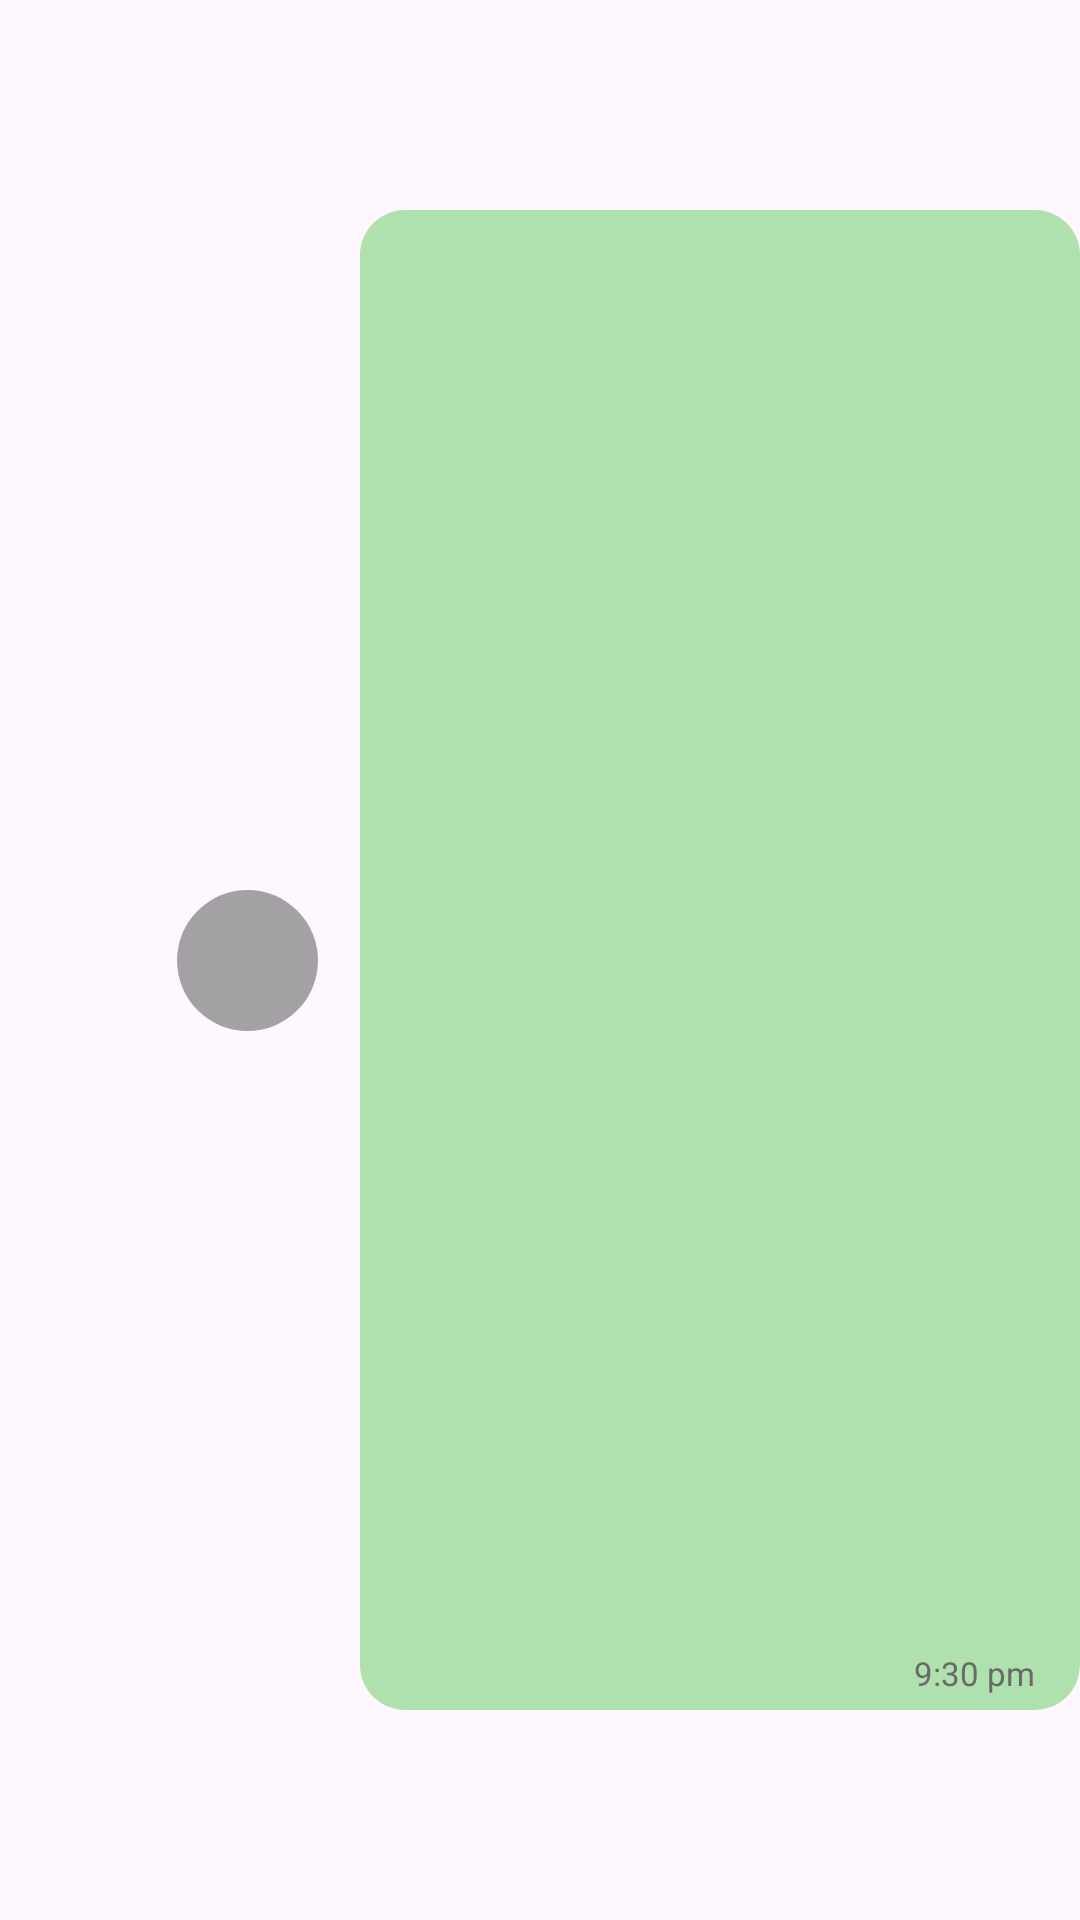

Produce the Android XML layout that renders to this screen, including the resource entries it uses.
<!-- AndroidManifest.xml: application theme Theme.WhatsAppClone -->
<!-- res/layout/single_image_type_chat_list_item_sent.xml -->
<?xml version="1.0" encoding="utf-8"?>
<androidx.constraintlayout.widget.ConstraintLayout xmlns:android="http://schemas.android.com/apk/res/android"
    xmlns:app="http://schemas.android.com/apk/res-auto"
    android:layout_width="match_parent"
    android:layout_height="wrap_content"
    android:layout_marginStart="100dp">

    <ImageButton
        android:id="@+id/iv_share_button"
        android:layout_width="47dp"
        android:layout_height="47dp"
        android:layout_gravity="center_vertical"
        android:layout_marginStart="10dp"
        android:layout_marginEnd="14dp"
        android:background="@drawable/chat_forward_button_background"
        app:layout_constraintBottom_toBottomOf="parent"
        app:layout_constraintEnd_toStartOf="@+id/image_view_constraint_layout"
        app:layout_constraintTop_toTopOf="parent"
        app:srcCompat="@drawable/baseline_share_24" />

    <androidx.constraintlayout.widget.ConstraintLayout
        android:id="@+id/image_view_constraint_layout"
        android:layout_width="wrap_content"
        android:layout_height="wrap_content"
        android:background="@drawable/chat_item_background_sent"
        app:layout_constraintBottom_toBottomOf="parent"
        app:layout_constraintEnd_toEndOf="parent"
        app:layout_constraintTop_toTopOf="parent">


        <com.google.android.material.imageview.ShapeableImageView
            android:id="@+id/iv_profile_image"
            android:layout_width="240dp"
            android:layout_height="500dp"
            android:padding="5dp"
            android:scaleType="centerCrop"
            android:src="@drawable/img"
            app:layout_constraintBottom_toBottomOf="parent"
            app:layout_constraintEnd_toEndOf="parent"
            app:layout_constraintTop_toTopOf="parent"
            app:shapeAppearanceOverlay="@style/roundedImageViewCorners" />

        <TextView
            android:id="@+id/tv_sent_time"
            android:layout_width="wrap_content"
            android:layout_height="wrap_content"
            android:layout_marginEnd="15dp"
            android:layout_marginBottom="5dp"
            android:text="9:30 pm"
            android:textColor="@color/text_color_grey_dark"
            android:textSize="11sp"
            app:layout_constraintBottom_toBottomOf="parent"
            app:layout_constraintEnd_toEndOf="parent" />
    </androidx.constraintlayout.widget.ConstraintLayout>

</androidx.constraintlayout.widget.ConstraintLayout>


<!-- resources referenced by this layout -->
<resources>
  <color name="text_color_grey_dark">#696969</color>
  <!-- drawable chat_forward_button_background (drawable) -->
  <?xml version="1.0" encoding="utf-8"?>
  <shape
      xmlns:android="http://schemas.android.com/apk/res/android"
      android:shape="oval"
      >
      <solid android:color="@color/share_item_background_color"/>
  </shape>
  <!-- drawable chat_item_background_sent (drawable) -->
  <?xml version="1.0" encoding="utf-8"?>
  <shape
      xmlns:android="http://schemas.android.com/apk/res/android"
      android:shape="rectangle"
      >
      <corners android:radius="15dp"/>
      <solid android:color="@color/chat_list_item_sent_background_color"/>
  
  </shape>
  <style name="roundedImageViewCorners">
          <item name="cornerFamily">rounded</item>
          <item name="cornerSize">15dp</item>
      </style>
  <style name="Theme.WhatsAppClone" parent="Base.Theme.WhatsAppClone">
  
  
      </style>
  <color name="share_item_background_color">#99696969</color>
  <color name="chat_list_item_sent_background_color">#AFE1AF</color>
  <style name="Base.Theme.WhatsAppClone" parent="Theme.Material3.DayNight.NoActionBar">
          
           <item name="android:colorPrimary">@color/primary_color_green</item>
      </style>
  <color name="primary_color_green">#128c7e</color>
</resources>
